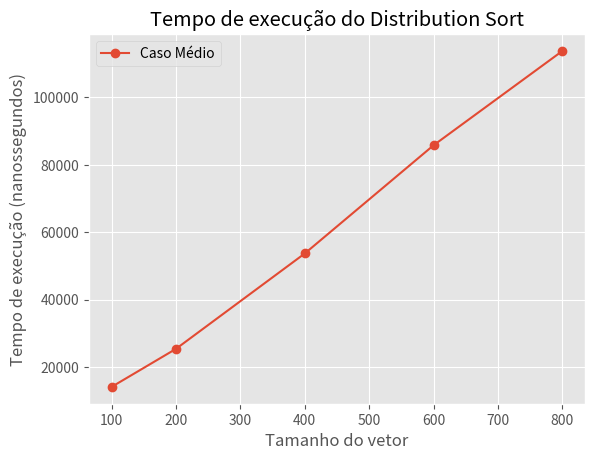

Here is the Python script that generated this plot:
import time
import random
import numpy as np
import matplotlib.pyplot as plt

# criar o algoritmo distribution-sort
def distribution_sort(arr):
    max_value = max(arr)
    count = [0] * (max_value + 1)

    for num in arr:
        count[num] += 1

    for i in range(1, max_value + 1):
        count[i] += count[i - 1]
    output = [0] * len(arr)

    for num in arr:
        output[count[num] - 1] = num
        count[num] -= 1

    return output

# calcular o tempo de execução do algoritmo        
def measure_time(arr):
    start_time = time.time_ns()
    distribution_sort(arr)
    end_time = time.time_ns()
    elapsed_time = end_time - start_time
    return elapsed_time

# tamanhos do vetor para testar
n_values = [100, 200, 400, 600, 800]

time_values = []
for n in n_values:
    elapsed_times = []
    for _ in range(100):
        # criar vetor de números aleatórios
        arr = random.sample(range(n), n)

        # medir o tempo de execução e obter o vetor ordenado
        elapsed_time = measure_time(arr)
        elapsed_times.append(elapsed_time)

    # calcular a média
    average_time = np.mean(elapsed_times)
    time_values.append(average_time)
    
# plotar o gráfico
plt.style.use('ggplot')
plt.plot(n_values, time_values, 'o-', label='Caso Médio')
plt.xlabel('Tamanho do vetor')
plt.ylabel('Tempo de execução (nanossegundos)')
plt.title('Tempo de execução do Distribution Sort')
plt.legend()
plt.show()